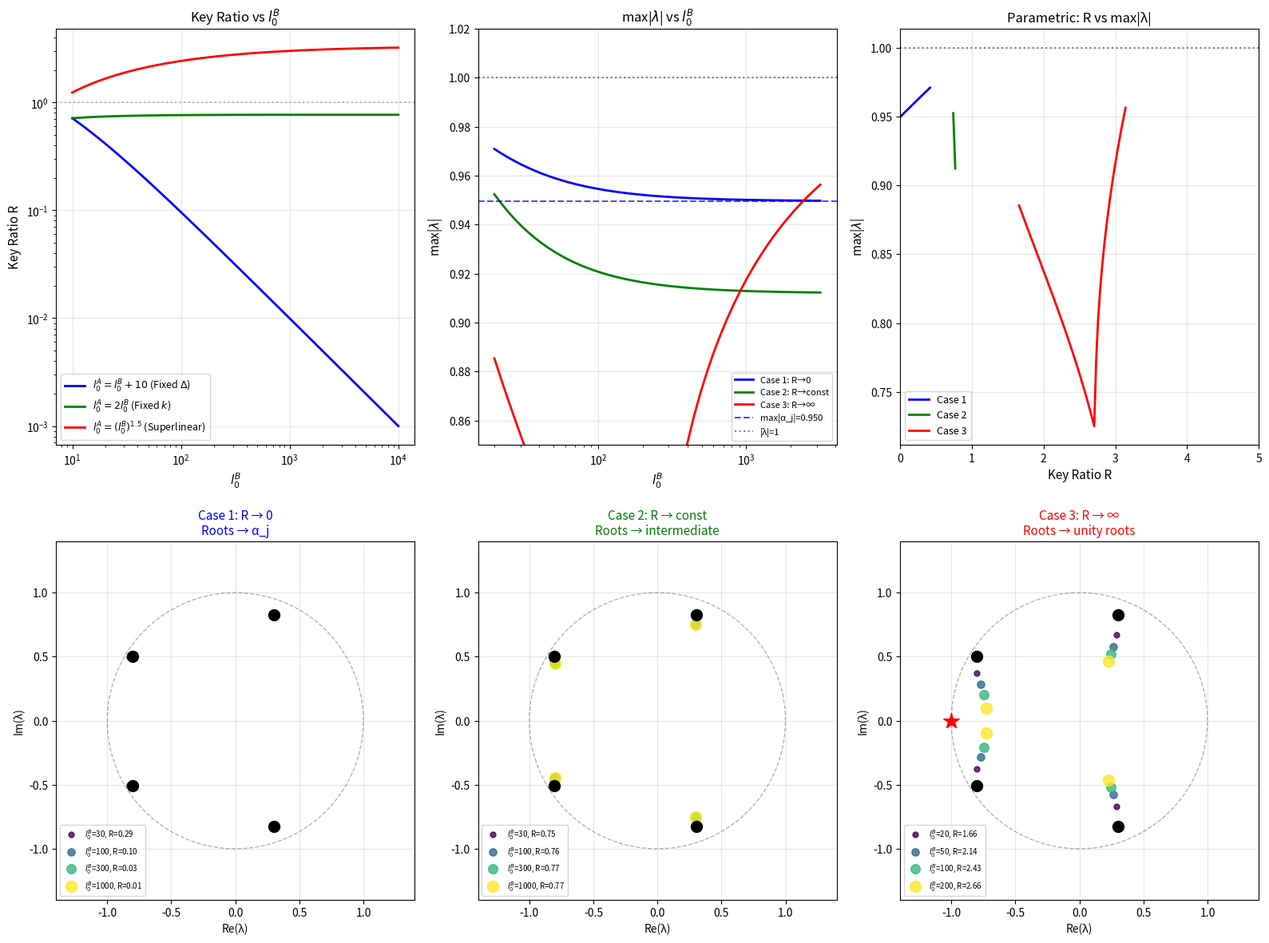

The matplotlib source for this figure:
import numpy as np
import matplotlib.pyplot as plt

def compute_F_coefficients(l_A, l_B, l0_A, l0_B, p_A):
    p_B = 1 - p_A
    max_l = max(l_A, l_B)
    coeffs = np.zeros(max_l)
    for m in range(0, l_A):
        power = max_l - 1 - m
        if power >= 0:
            coeffs[power] += p_A * (l0_A + m + 1)
    for m in range(0, l_B):
        power = max_l - 1 - m
        if power >= 0:
            coeffs[power] += p_B * (l0_B + m + 1)
    return coeffs

def compute_A_coefficients(l_A, l_B, p_A):
    p_B = 1 - p_A
    max_l = max(l_A, l_B)
    coeffs = np.zeros(max_l)
    coeffs[max_l - 1] = 1.0
    for m in range(1, l_A):
        power = max_l - 1 - m
        coeffs[power] += p_A
    for m in range(1, l_B):
        power = max_l - 1 - m
        coeffs[power] += p_B
    return coeffs

def find_roots(coeffs):
    return np.roots(coeffs[::-1])

def key_ratio(l0_A, l0_B, p_A):
    p_B = 1 - p_A
    return np.abs(l0_A - l0_B) / ((l0_A + 1) * p_A + (l0_B + 1) * p_B)

# Parameters
l_A, l_B = 2, 5
p_A = 0.3
p_B = 1 - p_A

# A roots
A_coeffs = compute_A_coefficients(l_A, l_B, p_A)
A_roots = find_roots(A_coeffs)
max_alpha = np.max(np.abs(A_roots))

# Unity roots
l_A_unity = [np.exp(2j * np.pi * k / l_A) for k in range(1, l_A)]  # -1 for l_A=2
l_B_unity = [np.exp(2j * np.pi * k / l_B) for k in range(1, l_B)]

print("=" * 80)
print("系统分析：Key Ratio 的三种行为")
print("=" * 80)

print(r"""
Key Ratio 定义：
                |l₀ᴬ - l₀ᴮ|              |Δ|
    R := ─────────────────────────── = ─────
         (l₀ᴬ+1)pᴬ + (l₀ᴮ+1)pᴮ         l̄₀

扰动公式中的关键项：
    λⱼ = αⱼ[1 + ε + ε·μⱼ] + O(ε²)
    
    其中 ε·μⱼ ∝ R（key ratio）
""")

print("=" * 80)
print("情况 1：R → 0（扰动成功）")
print("=" * 80)
print(r"""
【公式形式】
    l₀ᴬ = l₀ᴮ + Δ，其中 Δ 是固定常数
    
    当 l₀ᴮ → ∞ 时：
              |Δ|           |Δ|
    R = ─────────────── ≈ ────── → 0
        l₀ᴮ(pᴬ+pᴮ) + ...    l₀ᴮ

【扰动公式】
    ε·μⱼ → 0，所以：
    λⱼ ≈ αⱼ(1 + ε) → αⱼ
    
【结果】
    F(λ) 的根趋近于 A(λ) 的根 αⱼ
    max|λ| → max|αⱼ| < 1（对于互素情况）
""")

print("\n数值验证：l₀ᴬ = l₀ᴮ + 10")
print("-" * 70)
print(f"{'l₀ᴮ':>10} | {'l₀ᴬ':>10} | {'R':>12} | {'max|λ|':>12} | {'max|αⱼ|':>12}")
print("-" * 70)
for l0_B in [50, 200, 1000, 5000, 20000]:
    l0_A = l0_B + 10
    R = key_ratio(l0_A, l0_B, p_A)
    F_coeffs = compute_F_coefficients(l_A, l_B, l0_A, l0_B, p_A)
    F_roots = find_roots(F_coeffs)
    max_mod = np.max(np.abs(F_roots))
    print(f"{l0_B:>10} | {l0_A:>10} | {R:>12.6f} | {max_mod:>12.6f} | {max_alpha:>12.6f}")
print(f"{'∞':>10} | {'∞':>10} | {'0':>12} | {max_alpha:>12.6f} | {max_alpha:>12.6f}")

print("\n" + "=" * 80)
print("情况 2：R → 常数 ∈ (0, 1)（扰动失败，但根仍在单位圆内）")
print("=" * 80)
print(r"""
【公式形式】
    l₀ᴬ = k · l₀ᴮ，其中 k > 0 是固定常数（k ≠ 1）
    
    当 l₀ᴮ → ∞ 时：
           |k-1| · l₀ᴮ           |k-1|
    R = ─────────────────── = ──────────────── → 常数
        (k·pᴬ + pᴮ) · l₀ᴮ      k·pᴬ + pᴮ

【极限值】
           |k-1|
    R∞ = ────────────
         1 + (k-1)pᴬ

    k=2:   R∞ = 1/(1+pᴬ) = 1/1.3 ≈ 0.769
    k=0.5: R∞ = 0.5/(1-0.5pᴬ) ≈ 0.588
    k=3:   R∞ = 2/(1+2pᴬ) ≈ 1.25

【扰动公式】
    ε·μⱼ → 常数 ≠ 0
    扰动公式 λⱼ ≈ αⱼ(1 + ε + ε·μⱼ) 不再有效
    
【结果】
    根不趋近于 αⱼ，而是趋近于某个中间位置
    但只要 k 不太极端，max|λ| 仍然 < 1
""")

print("\n数值验证：l₀ᴬ = 2 · l₀ᴮ (k=2)")
print("-" * 70)
R_limit = (2-1) / (1 + (2-1)*p_A)
print(f"理论极限 R∞ = {R_limit:.6f}")
print("-" * 70)
print(f"{'l₀ᴮ':>10} | {'l₀ᴬ':>10} | {'R':>12} | {'max|λ|':>12}")
print("-" * 70)
for l0_B in [50, 200, 1000, 5000, 20000]:
    l0_A = 2 * l0_B
    R = key_ratio(l0_A, l0_B, p_A)
    F_coeffs = compute_F_coefficients(l_A, l_B, l0_A, l0_B, p_A)
    F_roots = find_roots(F_coeffs)
    max_mod = np.max(np.abs(F_roots))
    print(f"{l0_B:>10} | {l0_A:>10} | {R:>12.6f} | {max_mod:>12.6f}")

# 找到 k=2 时的极限根
print("\n当 k=2, l₀ᴮ → ∞ 时，根趋近于：")
l0_B_large = 100000
l0_A_large = 2 * l0_B_large
F_coeffs = compute_F_coefficients(l_A, l_B, l0_A_large, l0_B_large, p_A)
F_roots = find_roots(F_coeffs)
for i, r in enumerate(sorted(F_roots, key=lambda x: -np.abs(x))):
    print(f"  λ_{i} = {r:.6f}, |λ_{i}| = {np.abs(r):.6f}")

print("\n" + "=" * 80)
print("情况 3：R → +∞（根趋近单位根，边际稳定）")
print("=" * 80)
print(r"""
【公式形式】
    l₀ᴬ = l₀ᴮ^α，其中 α > 1（超线性增长）
    
    例如 l₀ᴬ = l₀ᴮ²：
           l₀ᴮ² - l₀ᴮ         l₀ᴮ
    R ≈ ───────────── ≈ ────── → +∞
           pᴬ · l₀ᴮ²           pᴬ

【扰动公式】
    ε·μⱼ → +∞
    扰动完全失效
    
【结果】
    系统退化为单一类型主导
    - 若 l₀ᴬ >> l₀ᴮ：A 类型主导，根 → l_A 次单位根
    - 若 l₀ᴮ >> l₀ᴬ：B 类型主导，根 → l_B 次单位根
    max|λ| → 1（边际稳定）
""")

print("\n数值验证：l₀ᴬ = l₀ᴮ² (超线性增长)")
print("-" * 70)
print(f"{'l₀ᴮ':>10} | {'l₀ᴬ':>12} | {'R':>12} | {'max|λ|':>12} | 最大根")
print("-" * 70)
for l0_B in [10, 20, 50, 100, 200]:
    l0_A = l0_B ** 2
    R = key_ratio(l0_A, l0_B, p_A)
    F_coeffs = compute_F_coefficients(l_A, l_B, l0_A, l0_B, p_A)
    F_roots = find_roots(F_coeffs)
    max_idx = np.argmax(np.abs(F_roots))
    max_root = F_roots[max_idx]
    max_mod = np.abs(max_root)
    print(f"{l0_B:>10} | {l0_A:>12} | {R:>12.4f} | {max_mod:>12.6f} | {max_root:.4f}")

print(f"\nl_A = {l_A} 次单位根（除1外）: {l_A_unity[0]:.4f}")
print("当 R → +∞ 且 l₀ᴬ >> l₀ᴮ 时，最大根 → -1")

print("\n" + "=" * 80)
print("反方向：l₀ᴮ = l₀ᴬ² (B 类型主导)")
print("-" * 70)
print(f"{'l₀ᴬ':>10} | {'l₀ᴮ':>12} | {'R':>12} | {'max|λ|':>12}")
print("-" * 70)
for l0_A in [10, 20, 50, 100, 200]:
    l0_B = l0_A ** 2
    R = key_ratio(l0_A, l0_B, p_A)
    F_coeffs = compute_F_coefficients(l_A, l_B, l0_A, l0_B, p_A)
    F_roots = find_roots(F_coeffs)
    max_mod = np.max(np.abs(F_roots))
    print(f"{l0_A:>10} | {l0_B:>12} | {R:>12.4f} | {max_mod:>12.6f}")

print(f"\nl_B = {l_B} 次单位根（除1外）:")
for i, r in enumerate(l_B_unity):
    print(f"  ω_{i+1} = {r:.4f}, |ω| = {np.abs(r):.4f}")
print("当 R → +∞ 且 l₀ᴮ >> l₀ᴬ 时，根 → l_B 次单位根")

print("\n" + "=" * 80)
print("总结")
print("=" * 80)
print(r"""
┌────────────────────┬─────────────────────┬──────────────────┬─────────────────┐
│     公式形式       │    Key Ratio R      │    根的极限      │   max|λ|        │
├────────────────────┼─────────────────────┼──────────────────┼─────────────────┤
│ l₀ᴬ = l₀ᴮ + Δ     │    R → 0            │    → αⱼ          │  → max|αⱼ| < 1  │
│ (固定差)           │                     │   (A的根)         │   ✓ 稳定        │
├────────────────────┼─────────────────────┼──────────────────┼─────────────────┤
│ l₀ᴬ = k·l₀ᴮ       │    R → |k-1|        │    → 中间位置     │  < 1            │
│ (固定比例)         │        ────────     │   (不在αⱼ附近)    │   ✓ 仍稳定      │
│                    │        1+(k-1)pᴬ    │                   │                 │
├────────────────────┼─────────────────────┼──────────────────┼─────────────────┤
│ l₀ᴬ = l₀ᴮ^α       │    R → +∞           │ → l_A次单位根     │  → 1            │
│ (超线性, α>1)      │                     │   (若A主导)       │   ⚠ 边际稳定    │
├────────────────────┼─────────────────────┼──────────────────┼─────────────────┤
│ l₀ᴮ = l₀ᴬ^α       │    R → +∞           │ → l_B次单位根     │  → 1            │
│ (超线性, α>1)      │                     │   (若B主导)       │   ⚠ 边际稳定    │
└────────────────────┴─────────────────────┴──────────────────┴─────────────────┘

核心洞察：
• R → 0:     扰动成功，根在 A(λ) 根附近
• R → 常数:  扰动失败，但根仍在单位圆内（互素情况）
• R → +∞:    系统退化为单类型，根趋向单位根
""")

#=============================================================================
# 可视化
#=============================================================================
fig = plt.figure(figsize=(16, 12))

# Unit circle
theta = np.linspace(0, 2*np.pi, 100)
unit_circle_x = np.cos(theta)
unit_circle_y = np.sin(theta)

# Row 1: Key ratio behavior
ax1 = fig.add_subplot(2, 3, 1)
l0_B_range = np.logspace(1, 4, 100)

# Case 1: Fixed Delta
R_case1 = [10 / ((l0_B + 10 + 1) * p_A + (l0_B + 1) * p_B) for l0_B in l0_B_range]
ax1.loglog(l0_B_range, R_case1, 'b-', linewidth=2, label=r'$l_0^A = l_0^B + 10$ (Fixed $\Delta$)')

# Case 2: Fixed k
R_case2 = [key_ratio(2*l0_B, l0_B, p_A) for l0_B in l0_B_range]
ax1.loglog(l0_B_range, R_case2, 'g-', linewidth=2, label=r'$l_0^A = 2 l_0^B$ (Fixed $k$)')

# Case 3: Superlinear
R_case3 = [key_ratio(l0_B**1.5, l0_B, p_A) for l0_B in l0_B_range]
ax1.loglog(l0_B_range, R_case3, 'r-', linewidth=2, label=r'$l_0^A = (l_0^B)^{1.5}$ (Superlinear)')

ax1.axhline(y=1, color='gray', linestyle=':', alpha=0.5)
ax1.set_xlabel(r'$l_0^B$', fontsize=11)
ax1.set_ylabel('Key Ratio R', fontsize=11)
ax1.set_title('Key Ratio vs $l_0^B$', fontsize=12)
ax1.legend(fontsize=9)
ax1.grid(True, alpha=0.3)

# Row 1: max|lambda| behavior
ax2 = fig.add_subplot(2, 3, 2)
l0_B_range_dense = np.logspace(1.3, 3.5, 50)

max_mods_case1 = []
max_mods_case2 = []
max_mods_case3 = []

for l0_B in l0_B_range_dense:
    # Case 1
    F_coeffs = compute_F_coefficients(l_A, l_B, l0_B + 10, l0_B, p_A)
    max_mods_case1.append(np.max(np.abs(find_roots(F_coeffs))))
    # Case 2
    F_coeffs = compute_F_coefficients(l_A, l_B, 2*l0_B, l0_B, p_A)
    max_mods_case2.append(np.max(np.abs(find_roots(F_coeffs))))
    # Case 3
    F_coeffs = compute_F_coefficients(l_A, l_B, l0_B**1.5, l0_B, p_A)
    max_mods_case3.append(np.max(np.abs(find_roots(F_coeffs))))

ax2.semilogx(l0_B_range_dense, max_mods_case1, 'b-', linewidth=2, label='Case 1: R→0')
ax2.semilogx(l0_B_range_dense, max_mods_case2, 'g-', linewidth=2, label='Case 2: R→const')
ax2.semilogx(l0_B_range_dense, max_mods_case3, 'r-', linewidth=2, label='Case 3: R→∞')
ax2.axhline(y=max_alpha, color='blue', linestyle='--', alpha=0.7, label=f'max|α_j|={max_alpha:.3f}')
ax2.axhline(y=1, color='black', linestyle=':', alpha=0.5, label='|λ|=1')
ax2.set_xlabel(r'$l_0^B$', fontsize=11)
ax2.set_ylabel(r'max|$\lambda$|', fontsize=11)
ax2.set_title(r'max|$\lambda$| vs $l_0^B$', fontsize=12)
ax2.legend(fontsize=8)
ax2.grid(True, alpha=0.3)
ax2.set_ylim(0.85, 1.02)

# Row 1: Parametric plot
ax3 = fig.add_subplot(2, 3, 3)
R_vals_case1 = [key_ratio(l0_B + 10, l0_B, p_A) for l0_B in l0_B_range_dense]
R_vals_case2 = [key_ratio(2*l0_B, l0_B, p_A) for l0_B in l0_B_range_dense]
R_vals_case3 = [key_ratio(l0_B**1.5, l0_B, p_A) for l0_B in l0_B_range_dense]

ax3.plot(R_vals_case1, max_mods_case1, 'b-', linewidth=2, label='Case 1')
ax3.plot(R_vals_case2, max_mods_case2, 'g-', linewidth=2, label='Case 2')
ax3.plot(R_vals_case3, max_mods_case3, 'r-', linewidth=2, label='Case 3')
ax3.axhline(y=1, color='black', linestyle=':', alpha=0.5)
ax3.set_xlabel('Key Ratio R', fontsize=11)
ax3.set_ylabel(r'max|$\lambda$|', fontsize=11)
ax3.set_title('Parametric: R vs max|λ|', fontsize=12)
ax3.legend(fontsize=9)
ax3.grid(True, alpha=0.3)
ax3.set_xlim(0, 5)

# Row 2: Root trajectories
cases = [
    ("Case 1: R → 0\nRoots → α_j", lambda l0_B: (l0_B + 10, l0_B), 'blue', [30, 100, 300, 1000]),
    ("Case 2: R → const\nRoots → intermediate", lambda l0_B: (2 * l0_B, l0_B), 'green', [30, 100, 300, 1000]),
    ("Case 3: R → ∞\nRoots → unity roots", lambda l0_B: (l0_B**1.5, l0_B), 'red', [20, 50, 100, 200]),
]

for idx, (title, get_l0s, color, l0_B_vals) in enumerate(cases):
    ax = fig.add_subplot(2, 3, idx + 4)
    ax.plot(unit_circle_x, unit_circle_y, 'k--', alpha=0.3, linewidth=1)
    
    # A roots
    for r in A_roots:
        ax.plot(r.real, r.imag, 'ko', markersize=10, zorder=100)
    
    # Unity roots for Case 3
    if idx == 2:
        for r in l_A_unity:
            ax.plot(r.real, r.imag, 'r*', markersize=15, zorder=100)
    
    # Root trajectories
    cmap = plt.cm.viridis
    for i, l0_B in enumerate(l0_B_vals):
        l0_A, l0_B_actual = get_l0s(l0_B)
        R = key_ratio(l0_A, l0_B_actual, p_A)
        F_coeffs = compute_F_coefficients(l_A, l_B, l0_A, l0_B_actual, p_A)
        F_roots = find_roots(F_coeffs)
        c = cmap(i / (len(l0_B_vals) - 1))
        size = 5 + 5 * (i / (len(l0_B_vals) - 1))
        ax.plot(F_roots.real, F_roots.imag, 'o', color=c, markersize=size, 
                alpha=0.8, label=f'$l_0^B$={l0_B}, R={R:.2f}')
    
    ax.set_xlim(-1.4, 1.4)
    ax.set_ylim(-1.4, 1.4)
    ax.set_aspect('equal')
    ax.set_title(title, fontsize=11, color=color)
    ax.set_xlabel('Re(λ)')
    ax.set_ylabel('Im(λ)')
    ax.legend(loc='lower left', fontsize=7)
    ax.grid(True, alpha=0.3)

plt.tight_layout()
plt.savefig('three_cases_analysis.png', dpi=150, bbox_inches='tight')
plt.close()

print("\nSaved three_cases_analysis.png")
